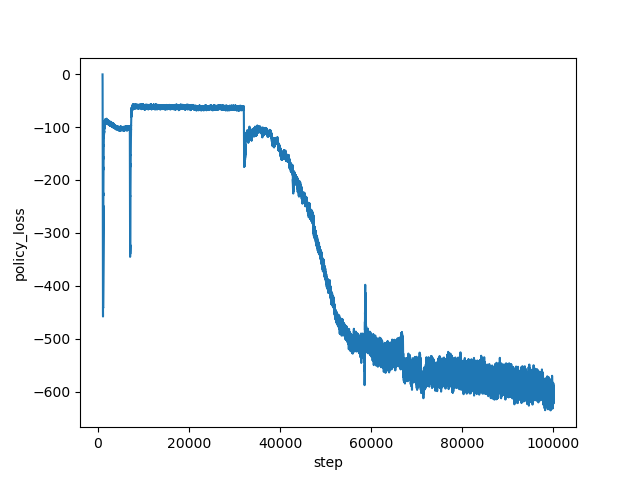

The data file committed next to this chart (first rows):
step, policy_loss
1000, -0.5407
1001, -1.107
1002, -1.696
1003, -2.384
1004, -3.195
1005, -4.156
1006, -5.434
1007, -6.836
1008, -8.504
1009, -10.69
1010, -12.94
1011, -15.7
1012, -18.61
1013, -21.94
1014, -25.38
1015, -29.2
1016, -33.61
1017, -38.44
1018, -43.18
1019, -48.87
1020, -54.32
1021, -60.71
1022, -67.74
1023, -73.42
1024, -78.68
1025, -83.34
1026, -87.81
1027, -93.07
1028, -94.2
1029, -98.17
1030, -100.4
1031, -103
1032, -107.6
1033, -112
1034, -116.8
1035, -124.4
1036, -130.4
1037, -136
1038, -143.1
1039, -149.5
1040, -157.4
1041, -165.2
1042, -171.5
1043, -176.8
1044, -181.2
1045, -184.1
1046, -189
1047, -192.6
1048, -199.1
1049, -208.7
1050, -218.5
1051, -224.2
1052, -237.8
1053, -241.5
1054, -242.9
1055, -251.1
1056, -254.5
1057, -264.1
1058, -275.2
1059, -283.9
... 98,940 more rows
